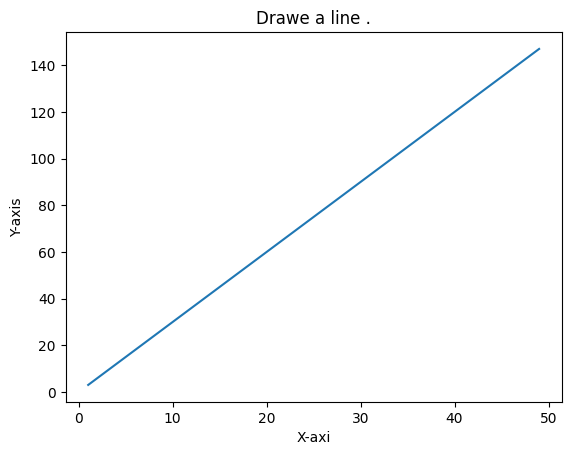
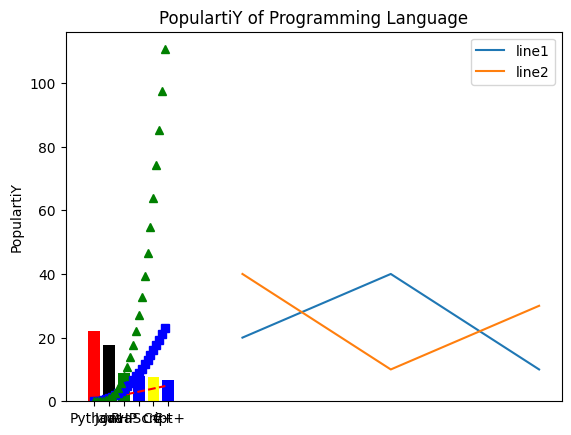

These charts were generated, in order, by the following Python code:
#!/usr/bin/env python3
# -*- coding: utf-8 -*-
"""
Created on Wed Nov 27 15:31:55 2019

[redacted]
"""

# exercise 1
import numpy as np
e11=np.array([0,0,0,0,0,0,0,0,0,0])
e12=np.array([1,1,1,1,1,1,1,1,1,1])
e13=np.array([5,5,5,5,5,5,5,5,5,5])
                       
print(e11)
print(e12)
print(e13)

print('-----------------------------------')

# exercise 2
e2=np.arange(30,70)
print(e2)

print('-----------------------------------')













# exercise 3
e3=np.arange(30,70,2)
print(e3)

print('-----------------------------------')

# exercise 4
ex4=np.identity(3)
print(ex4)

print('-----------------------------------')

# exercise 5
ex5=np.random.normal(0,1,1)
print(ex5)

print('-----------------------------------')

# exercise 6

e6=np.arange(10,22).reshape((3,4))
print (e6)
for x in np.nditer(e6):
  print(x)
  
print('-----------------------------------')

# exercise 7
e7= np.arange(0,20)
e7[(e7>=9)&(e7<=15)]*=-1
print(e7)

print('-----------------------------------')

# exercise 8
x = np.array([1, 8, 3, 5])
y= np.random.randint(0, 11, 4)
result = x * y
print(result)

print('-----------------------------------')

# exercise 9
ex9=np.arange(1,10).reshape((3, 3))
print(ex9)


print('-----------------------------------')

# exercise 10
e10=np.arange(1,17).reshape((4, 4))
print(e10)

print('-----------------------------------')

# exercise 11
a = np.array([9,-1,2,5])
b = np.array([1,-6,0,10])
c = np.array([[1,8,2,5],[3,1,7,9]])

print("a-b: ",a-b)
print("a*b: ",a*b)
print("a.dot(b): ",a.dot(b))
print("a*2: ",a*2)
print("np.sin(a): ",np.sin(a))
print("a<3: ",a<3)
print("a.sum(): ",a.sum())
print("a.sum(axis=0): ",a.sum(axis=0))
print("c.sum(): ",c.sum())
print("c.sum(axis=0): ",c.sum(axis=0))
print("a.min(): ",a.min())
print("a.max(): ",a.max())
print("a.mean(): ",a.mean())
print("a average(): ",np.average(a))
print("a median(): ",np.median(a))
print("a std(): ",np.std(a))
print("a var(): ",np.var(a))
print("c.cumsum(): ",c.cumsum())
print("a[1:2] : ",a[1:2])
print("a[2:] : ",a[2:])
print("c[-1] : ",c[-1])

print('-----------------------------------')

# exercise 12
import numpy as np
import matplotlib.pyplot as plt
x=np.arange(1,50)
y =[value*3 for value in x]
plt.plot(x, y)
plt.title('Drawe a line .')
plt.ylabel('Y-axis')
plt.xlabel('X-axi')
plt.show()


print('-----------------------------------')

# exercise 13
x1=[10,20,30]
x2=[10,20,30]
plt.figure()
plt.plot(x1, [20,40,10], label = "line1")
plt.plot(x2, [40,10,30], label = "line2")
plt.title("Tow or more lines on same plot with suitable legends")
plt.legend(loc='upper right')
plt.show


print('-----------------------------------')

# exercise 14
t = np.arange(0., 5., 0.2)
plt.plot(t, t, 'r--', t, t**2, 'bs', t, t**3,'g^')
plt.show()

print('-----------------------------------')

# exercise 15

import matplotlib.pyplot as plt; plt.rcdefaults()
import numpy as np

objects = ('Python', 'Java', 'PHP', 'JavaScript', 'C#','C++')
y_pos = np.arange(len(objects))
popularity = [22.2,17.6,8.8,8,7.7,6.7]

plt.bar(y_pos, popularity, align='center', color=['red','black','green','blue','yellow','blue'])

plt.xticks(y_pos, objects)
plt.ylabel('PopulartiY')
plt.title('PopulartiY of Programming Language')

plt.show()
















